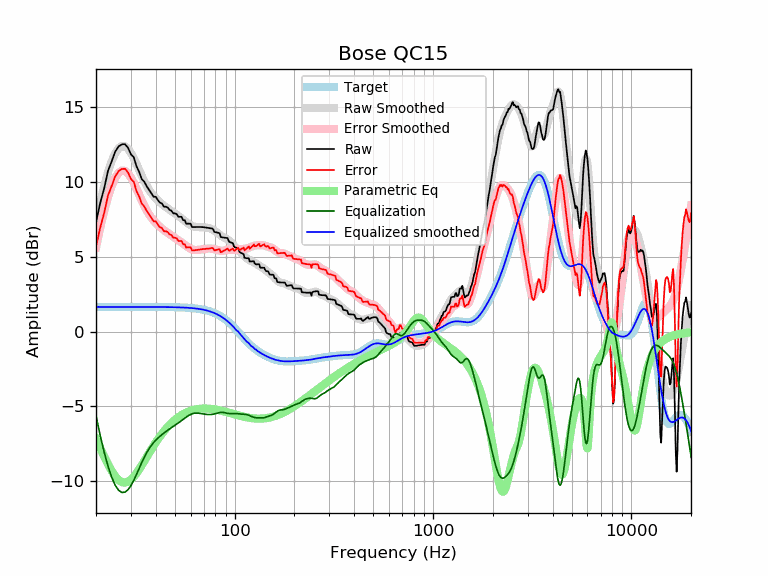

Values plotted in this chart, from the file beside it:
frequency, raw, error, smoothed, error_smoothed, equalization, parametric_eq, equalized_raw, equalized_smoothed, target
20, 7.31, 5.66, 7.27, 5.62, -5.62, -7.19, 1.69, 1.65, 1.65
21, 8.59, 6.94, 8.60, 6.95, -6.95, -7.79, 1.64, 1.65, 1.65
22, 9.58, 7.94, 9.72, 8.08, -8.08, -8.36, 1.51, 1.65, 1.65
23, 10.75, 9.10, 10.66, 9.01, -9.01, -8.88, 1.74, 1.65, 1.65
24, 11.38, 9.74, 11.39, 9.75, -9.75, -9.32, 1.64, 1.65, 1.65
25, 12.03, 10.38, 11.93, 10.28, -10.28, -9.68, 1.75, 1.65, 1.65
26, 12.38, 10.73, 12.26, 10.61, -10.61, -9.93, 1.76, 1.65, 1.65
27, 12.52, 10.87, 12.41, 10.76, -10.76, -10.07, 1.76, 1.65, 1.65
28, 12.53, 10.88, 12.38, 10.74, -10.74, -10.10, 1.79, 1.65, 1.65
29, 12.28, 10.64, 12.22, 10.57, -10.57, -10.04, 1.71, 1.65, 1.65
30, 11.85, 10.20, 11.94, 10.30, -10.30, -9.91, 1.55, 1.65, 1.65
31, 11.66, 10.01, 11.59, 9.95, -9.95, -9.71, 1.71, 1.65, 1.65
32, 11.04, 9.40, 11.20, 9.55, -9.55, -9.48, 1.49, 1.65, 1.65
33, 10.68, 9.03, 10.80, 9.15, -9.15, -9.22, 1.53, 1.65, 1.65
34, 10.20, 8.55, 10.41, 8.77, -8.77, -8.94, 1.43, 1.65, 1.65
35, 10.02, 8.38, 10.06, 8.41, -8.41, -8.67, 1.61, 1.65, 1.65
36, 9.72, 8.08, 9.75, 8.10, -8.10, -8.40, 1.62, 1.65, 1.65
37, 9.48, 7.84, 9.48, 7.84, -7.84, -8.13, 1.64, 1.64, 1.64
38, 9.25, 7.60, 9.26, 7.62, -7.62, -7.88, 1.63, 1.64, 1.64
39, 9.01, 7.37, 9.07, 7.43, -7.43, -7.64, 1.59, 1.64, 1.64
40, 9.01, 7.37, 8.91, 7.27, -7.27, -7.42, 1.75, 1.64, 1.64
41, 8.79, 7.15, 8.77, 7.12, -7.12, -7.21, 1.66, 1.64, 1.64
42, 8.61, 6.97, 8.64, 7.00, -7.00, -7.01, 1.61, 1.64, 1.64
43, 8.56, 6.92, 8.53, 6.89, -6.89, -6.83, 1.68, 1.64, 1.64
44, 8.34, 6.70, 8.42, 6.78, -6.78, -6.66, 1.56, 1.64, 1.64
45, 8.35, 6.71, 8.32, 6.68, -6.68, -6.51, 1.66, 1.64, 1.64
46, 8.29, 6.65, 8.23, 6.59, -6.59, -6.36, 1.69, 1.64, 1.64
47, 8.12, 6.49, 8.14, 6.51, -6.51, -6.23, 1.62, 1.63, 1.63
48, 8.08, 6.45, 8.05, 6.42, -6.42, -6.11, 1.66, 1.63, 1.63
49, 7.90, 6.27, 7.97, 6.34, -6.34, -6.00, 1.56, 1.63, 1.63
50, 7.90, 6.28, 7.89, 6.27, -6.27, -5.90, 1.64, 1.63, 1.63
51, 7.86, 6.23, 7.81, 6.19, -6.19, -5.81, 1.67, 1.62, 1.62
52, 7.67, 6.05, 7.73, 6.11, -6.11, -5.73, 1.56, 1.62, 1.62
53, 7.67, 6.06, 7.65, 6.03, -6.03, -5.65, 1.64, 1.62, 1.62
54, 7.67, 6.06, 7.57, 5.95, -5.95, -5.58, 1.72, 1.61, 1.61
55, 7.44, 5.83, 7.48, 5.87, -5.87, -5.52, 1.57, 1.61, 1.61
56, 7.44, 5.84, 7.40, 5.79, -5.79, -5.46, 1.65, 1.60, 1.60
57, 7.21, 5.62, 7.32, 5.72, -5.72, -5.41, 1.49, 1.60, 1.60
58, 7.21, 5.62, 7.24, 5.65, -5.65, -5.37, 1.56, 1.59, 1.59
59, 7.21, 5.63, 7.17, 5.59, -5.59, -5.33, 1.62, 1.58, 1.58
60, 7.21, 5.64, 7.11, 5.54, -5.54, -5.30, 1.67, 1.58, 1.58
61, 6.98, 5.42, 7.07, 5.50, -5.50, -5.27, 1.49, 1.57, 1.57
62, 6.98, 5.42, 7.03, 5.47, -5.47, -5.24, 1.51, 1.56, 1.56
63, 6.99, 5.44, 7.00, 5.46, -5.46, -5.22, 1.53, 1.55, 1.55
64, 6.99, 5.45, 6.99, 5.45, -5.45, -5.20, 1.54, 1.54, 1.54
65, 6.99, 5.46, 6.98, 5.45, -5.45, -5.18, 1.54, 1.53, 1.53
66, 6.99, 5.48, 6.98, 5.46, -5.46, -5.17, 1.53, 1.51, 1.51
67, 6.99, 5.49, 6.98, 5.48, -5.48, -5.16, 1.52, 1.50, 1.50
68, 6.99, 5.50, 6.98, 5.49, -5.49, -5.15, 1.50, 1.49, 1.49
69, 6.98, 5.51, 6.98, 5.51, -5.51, -5.15, 1.48, 1.47, 1.47
70, 6.97, 5.52, 6.97, 5.52, -5.52, -5.15, 1.45, 1.45, 1.45
71, 6.96, 5.52, 6.97, 5.53, -5.53, -5.15, 1.43, 1.44, 1.44
72, 6.94, 5.53, 6.96, 5.54, -5.54, -5.15, 1.40, 1.42, 1.42
73, 6.93, 5.53, 6.94, 5.55, -5.55, -5.15, 1.38, 1.40, 1.40
74, 6.91, 5.54, 6.92, 5.55, -5.55, -5.16, 1.36, 1.37, 1.37
75, 6.90, 5.55, 6.90, 5.55, -5.55, -5.16, 1.35, 1.35, 1.35
76, 6.90, 5.57, 6.87, 5.55, -5.55, -5.17, 1.35, 1.32, 1.32
77, 6.89, 5.60, 6.83, 5.54, -5.54, -5.18, 1.36, 1.30, 1.30
78, 6.83, 5.56, 6.79, 5.52, -5.52, -5.19, 1.30, 1.27, 1.27
79, 6.66, 5.42, 6.75, 5.51, -5.51, -5.20, 1.15, 1.24, 1.24
... 553 more rows
